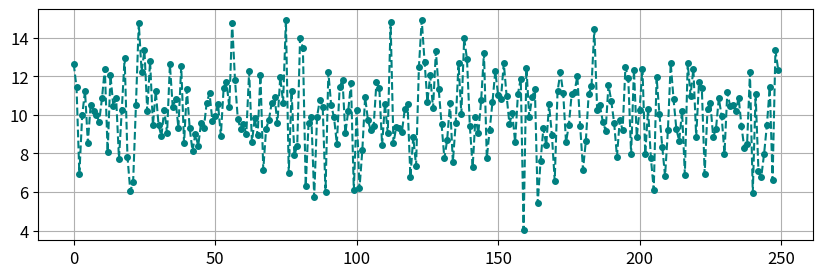
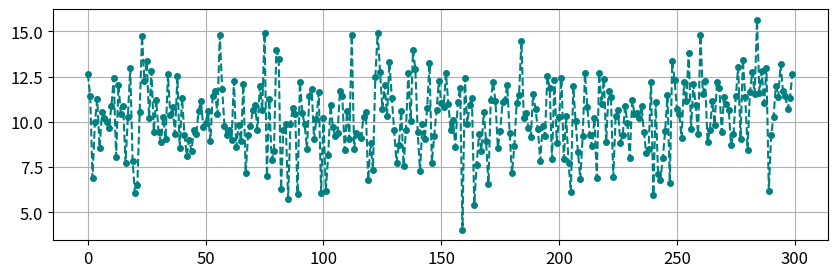
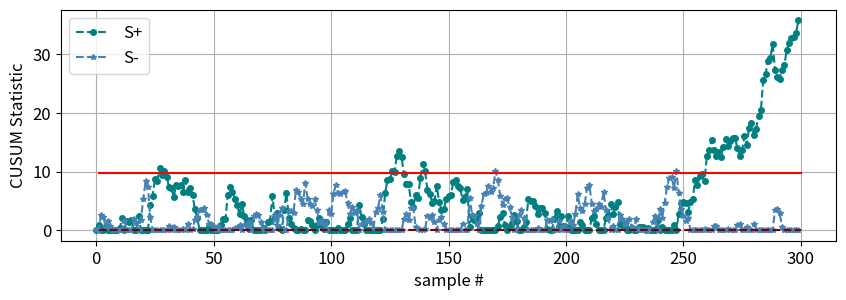

These figures' Python source, in order:
##%%%%%%%%%%%%%%%%%%%%%%%%%%%%%%%%%%%%%%%%%%%%%%%%%%%%%%%%%%%%%%%%%%%%%%%%%%%%%
##                          CUSUM Control Chart
## %%%%%%%%%%%%%%%%%%%%%%%%%%%%%%%%%%%%%%%%%%%%%%%%%%%%%%%%%%%%%%%%%%%%%%%%%%%%

# package
import numpy as np
import matplotlib.pyplot as plt

plt.rcParams.update({'font.size': 12})
np.random.seed(10)

#%% generate data
# NOC data
N = 250
x0 = np.random.normal(loc=10, scale=2, size=N)

# faulty data
N = 50
x1 = np.random.normal(loc=11, scale=2, size=N)

# combine data
x = np.hstack((x0,x1))

#%% plots
plt.figure(figsize=(10,3))
plt.plot(x0,'--',marker='o', markersize=4, color='teal')
plt.grid()

plt.figure(figsize=(10,3))
plt.plot(x,'--',marker='o', markersize=4, color='teal')
plt.grid()

#%% CUSUM chart
mu, sigma = np.mean(x0), np.std(x0)
k = 0.25*sigma
H = 5*sigma

S_positive = np.zeros((len(x),))
S_negative = np.zeros((len(x),))

S_positive[0] = 0
S_negative[0] = 0

for i in range(1,len(x)):
    S_positive[i] = np.max([0, x[i]-(mu+k) + S_positive[i-1]])
    S_negative[i] = np.max([0, (mu-k)-x[i] + S_negative[i-1]])

plt.figure(figsize=(10,3))
plt.plot(S_positive,'--',marker='o', markersize=4, color='teal', label='S+')
plt.plot(S_negative,'--',marker='*', markersize=4, color='steelblue', label='S-')
plt.plot([1,len(x)],[H,H], color='red')
plt.plot([1,len(x)],[0,0], '--', color='maroon')
plt.xlabel('sample #'), plt.ylabel('CUSUM Statistic')
plt.grid()
plt.legend()
